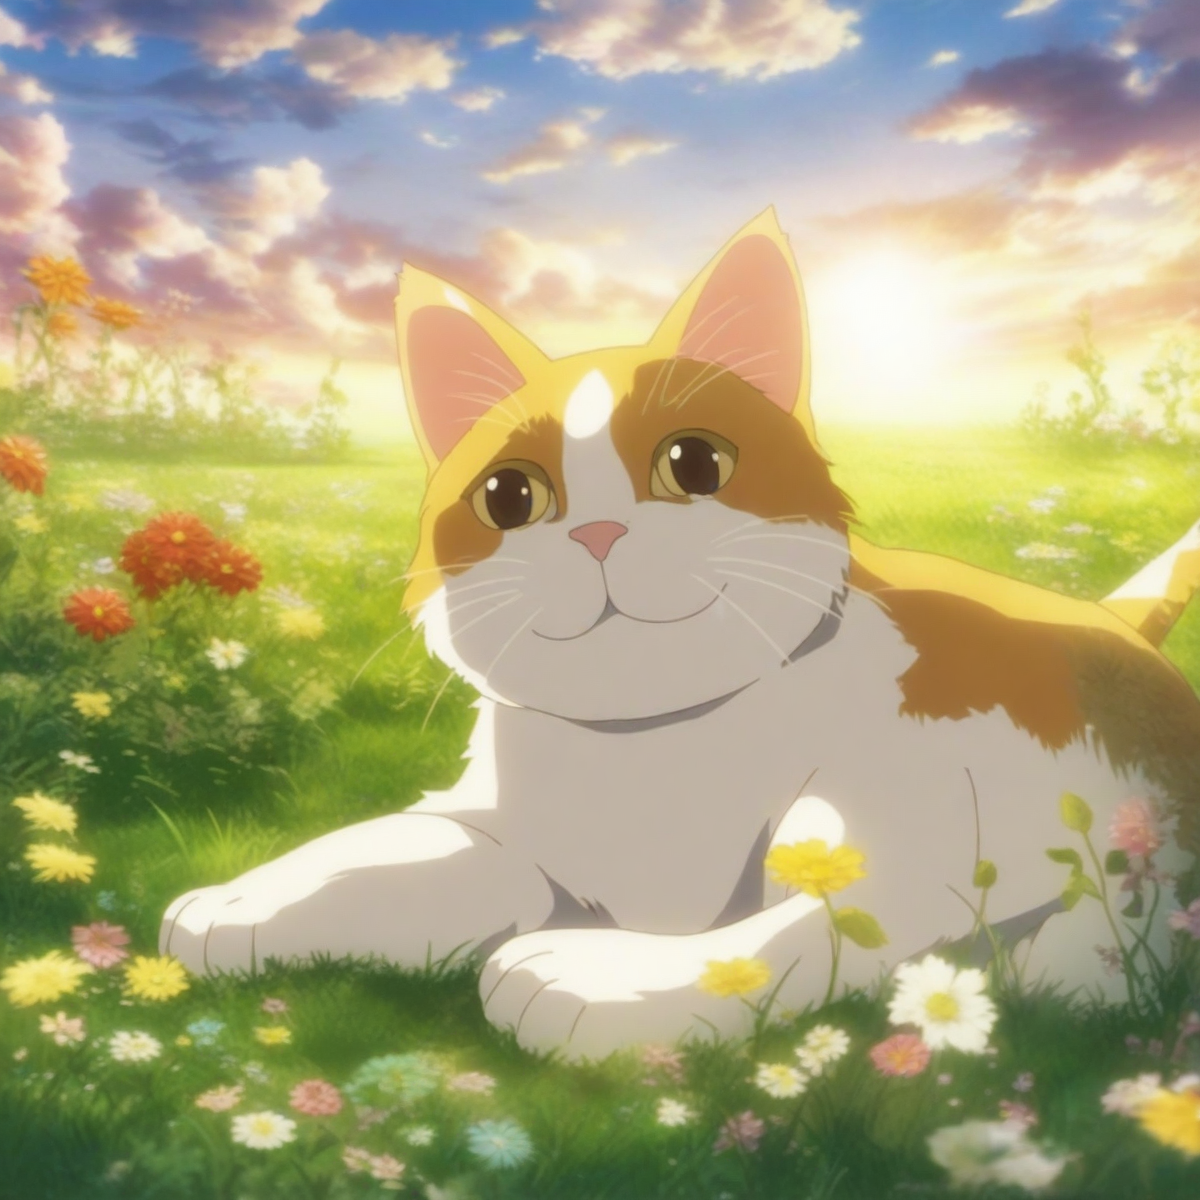
Generation parameters embedded in this image by AUTOMATIC1111 Stable Diffusion web UI or a fork of it (Forge, ...) (PNG 'parameters' text chunk):
a cat, smiling, grass, sunshine, clouds, flowers, fantasy anime coloring
Negative prompt: 1girl, person, human, cat-girl, watermark, signature, artist name, patreon username, text, monochrome, bodysuit
Steps: 25, Sampler: Euler a, CFG scale: 5, Seed: 1504031929, Size: 1200x1200, Model hash: e3c47aedb0, Model: animagineXLV31_v31, Version: v1.8.0